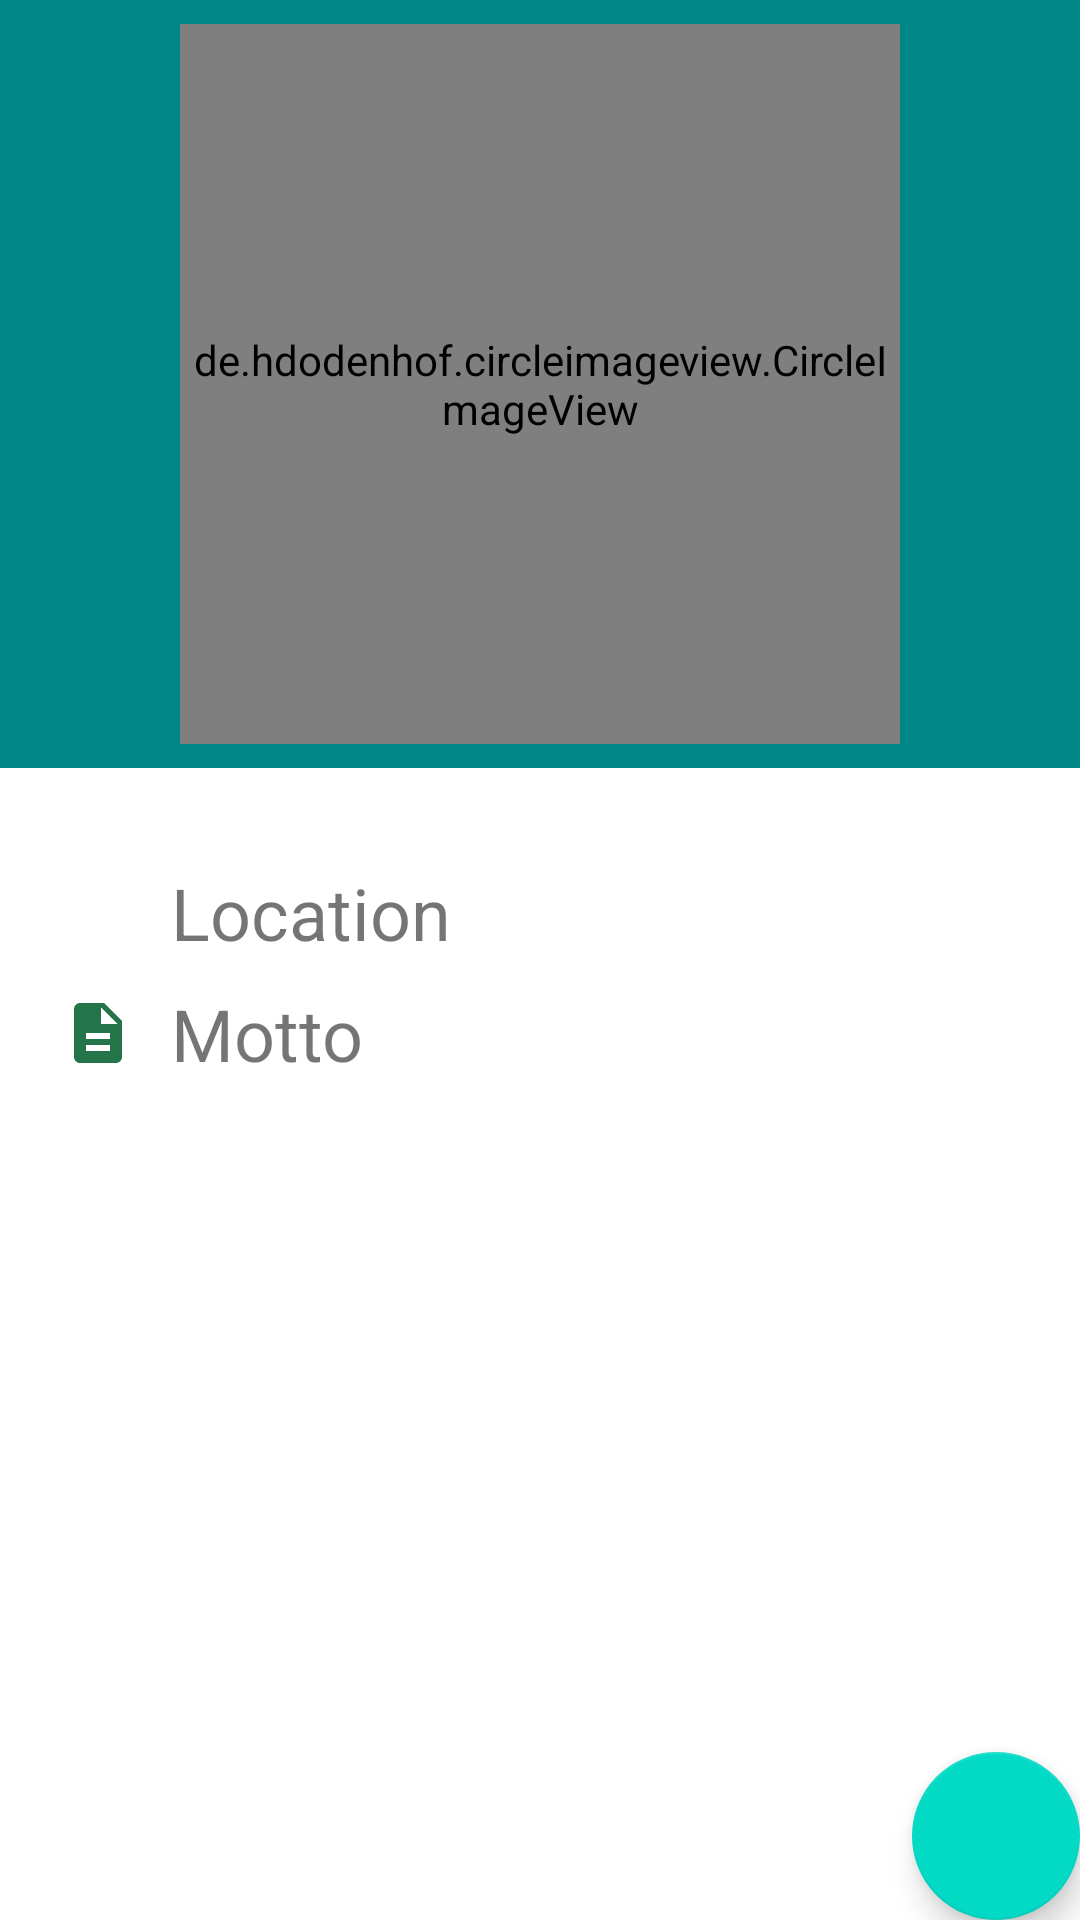

Layout XML and referenced resources for this Android screen:
<!-- AndroidManifest.xml: application theme Theme.NewProject -->
<!-- res/layout/activity_detail_person.xml -->
<?xml version="1.0" encoding="utf-8"?>
<androidx.coordinatorlayout.widget.CoordinatorLayout xmlns:android="http://schemas.android.com/apk/res/android"
    xmlns:app="http://schemas.android.com/apk/res-auto"
    xmlns:tools="http://schemas.android.com/tools"
    android:layout_width="match_parent"
    android:layout_height="match_parent"
    android:fitsSystemWindows="true"
    tools:context=".DetailPerson">

    <com.google.android.material.appbar.AppBarLayout
        android:id="@+id/appbar"
        android:layout_width="match_parent"
        android:layout_height="256dp"
        android:fitsSystemWindows="true">

        <com.google.android.material.appbar.CollapsingToolbarLayout
            android:layout_width="match_parent"
            android:layout_height="match_parent"
            android:fitsSystemWindows="true"
            android:padding="8dp"
            app:contentScrim="?attr/colorPrimary"
            app:expandedTitleMarginEnd="64dp"
            app:expandedTitleMarginStart="48dp"
            app:layout_scrollFlags="scroll|exitUntilCollapsed">

            <de.hdodenhof.circleimageview.CircleImageView
                android:layout_width="240dp"
                android:layout_height="240dp"
                android:layout_gravity="center"
                android:src="@color/black"
                app:civ_border_color="#FFFFFF"
                app:civ_border_width="2dp"
                app:layout_collapseMode="parallax" />

            <androidx.appcompat.widget.Toolbar
                android:id="@+id/toolbar"
                android:layout_width="match_parent"
                android:layout_height="?attr/actionBarSize"
                app:layout_collapseMode="pin"
                app:layout_scrollFlags="scroll|enterAlways" />
        </com.google.android.material.appbar.CollapsingToolbarLayout>
    </com.google.android.material.appbar.AppBarLayout>

    <androidx.core.widget.NestedScrollView
        android:layout_width="match_parent"
        android:layout_height="match_parent"
        app:layout_behavior="@string/appbar_scrolling_view_behavior">

        <RelativeLayout
            android:layout_width="match_parent"
            android:layout_height="match_parent">

            <LinearLayout
                android:id="@+id/block_location"
                android:layout_width="match_parent"
                android:layout_height="wrap_content"
                android:layout_marginStart="16dp"
                android:layout_marginTop="32dp"
                android:layout_marginEnd="16dp"
                android:orientation="horizontal">

                <ImageView
                    android:layout_width="match_parent"
                    android:layout_height="wrap_content"
                    android:layout_gravity="center_vertical"
                    android:layout_weight="9"
                    app:srcCompat="@drawable/location"
                    tools:ignore="ContentDescription" />

                <TextView
                    android:id="@+id/detail_location"
                    android:layout_width="match_parent"
                    android:layout_height="wrap_content"
                    android:layout_marginStart="8dp"
                    android:layout_weight="1"
                    android:maxLines="4"
                    android:text="@string/location"
                    android:textSize="24sp" />
            </LinearLayout>

            <LinearLayout
                android:id="@+id/block_description"
                android:layout_width="match_parent"
                android:layout_height="wrap_content"
                android:layout_below="@id/block_location"
                android:layout_marginStart="16dp"
                android:layout_marginTop="8dp"
                android:layout_marginEnd="16dp"
                android:orientation="horizontal">

                <ImageView
                    android:layout_width="match_parent"
                    android:layout_height="wrap_content"
                    android:layout_gravity="center_vertical"
                    android:layout_weight="9"
                    app:srcCompat="@drawable/ic_baseline_description_24"
                    tools:ignore="ContentDescription" />

                <TextView
                    android:id="@+id/detail_description"
                    android:layout_width="match_parent"
                    android:layout_height="wrap_content"
                    android:layout_marginStart="8dp"
                    android:layout_weight="1"
                    android:maxLines="4"
                    android:text="Motto"
                    android:textSize="24sp" />
            </LinearLayout>
        </RelativeLayout>
    </androidx.core.widget.NestedScrollView>

    <com.google.android.material.floatingactionbutton.FloatingActionButton
        android:id="@+id/floatingActionButton3"
        android:layout_width="wrap_content"
        android:layout_height="wrap_content"
        android:clickable="true"
        android:layout_gravity="end|bottom"
        app:srcCompat="@drawable/ic_baseline_local_phone_24"
        tools:ignore="ContentDescription" />
</androidx.coordinatorlayout.widget.CoordinatorLayout>
<!-- resources referenced by this layout -->
<resources>
  <!-- drawable ic_baseline_description_24 (drawable) -->
  <vector android:height="24dp" android:tint="#237549"
      android:viewportHeight="24" android:viewportWidth="24"
      android:width="24dp" xmlns:android="http://schemas.android.com/apk/res/android">
      <path android:fillColor="@android:color/white" android:pathData="M14,2L6,2c-1.1,0 -1.99,0.9 -1.99,2L4,20c0,1.1 0.89,2 1.99,2L18,22c1.1,0 2,-0.9 2,-2L20,8l-6,-6zM16,18L8,18v-2h8v2zM16,14L8,14v-2h8v2zM13,9L13,3.5L18.5,9L13,9z"/>
  </vector>
  <string name="location">Location</string>
  <style name="Theme.NewProject" parent="Theme.MaterialComponents.DayNight.DarkActionBar">
          
          <item name="colorPrimary">@color/teal_700</item>
          <item name="colorPrimaryVariant">@color/black</item>
          <item name="colorOnPrimary">@color/white</item>
          
          <item name="colorSecondary">@color/teal_200</item>
          <item name="colorSecondaryVariant">@color/teal_700</item>
          <item name="colorOnSecondary">@color/black</item>
          
          <item name="android:statusBarColor" tools:targetApi="l">?attr/colorPrimaryVariant</item>
          
      </style>
  <!-- not gathered from this repository: default colours our renderer supplied (Android Studio template values) -->
  <color name="teal_200">#FF03DAC5</color>
  <color name="teal_700">#FF018786</color>
  <color name="black">#FF000000</color>
  <color name="white">#FFFFFFFF</color>
</resources>
